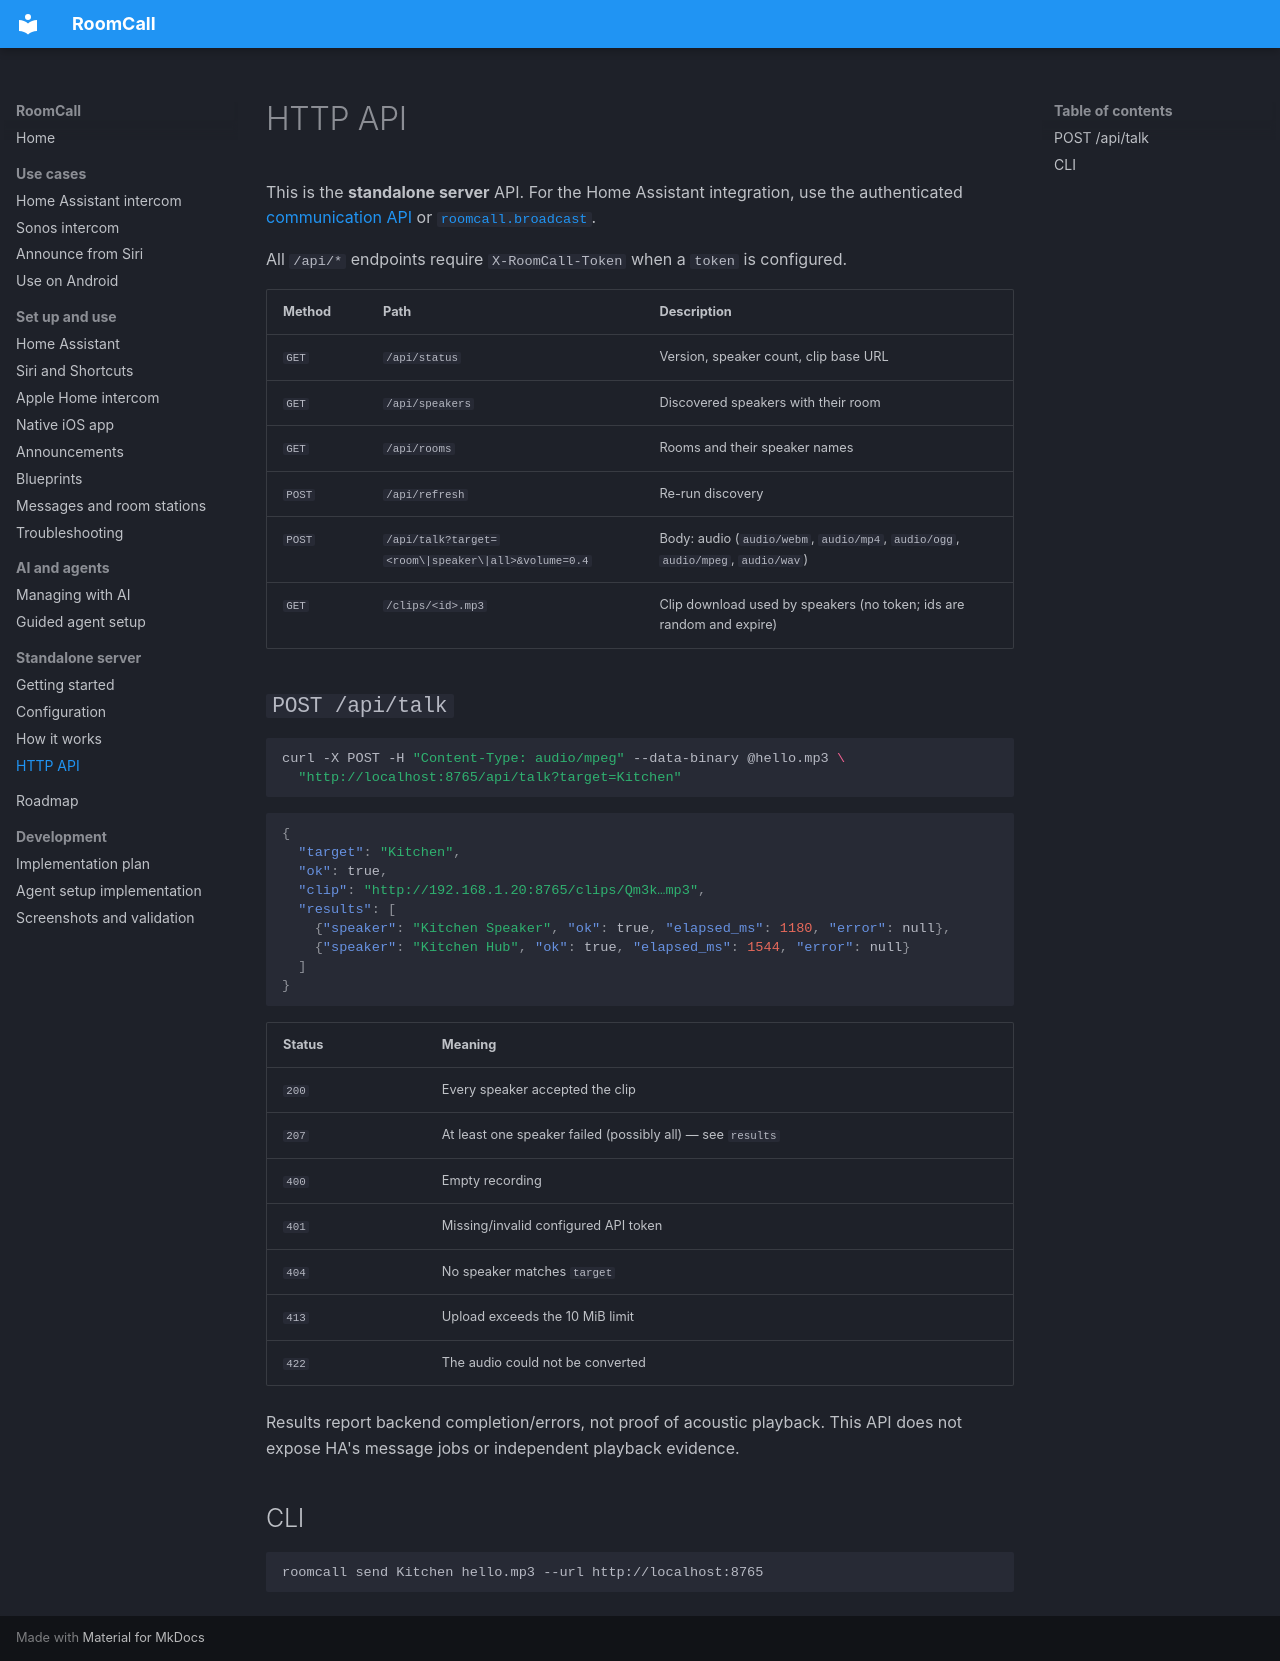

repository: daredoole/RoomCall · page: api/index.html · generator: mkdocs

# HTTP API

This is the **standalone server** API. For the Home Assistant integration, use
the authenticated [communication API](communication.md#actions-and-api) or
[`roomcall.broadcast`](home-assistant.md#roomcallbroadcast-action).

All `/api/*` endpoints require `X-RoomCall-Token` when a `token` is configured.

| Method | Path | Description |
|---|---|---|
| `GET` | `/api/status` | Version, speaker count, clip base URL |
| `GET` | `/api/speakers` | Discovered speakers with their room |
| `GET` | `/api/rooms` | Rooms and their speaker names |
| `POST` | `/api/refresh` | Re-run discovery |
| `POST` | `/api/talk?target=<room\|speaker\|all>&volume=0.4` | Body: audio (`audio/webm`, `audio/mp4`, `audio/ogg`, `audio/mpeg`, `audio/wav`) |
| `GET` | `/clips/<id>.mp3` | Clip download used by speakers (no token; ids are random and expire) |

## `POST /api/talk`

```bash
curl -X POST -H "Content-Type: audio/mpeg" --data-binary @hello.mp3 \
  "http://localhost:8765/api/talk?target=Kitchen"
```

```json
{
  "target": "Kitchen",
  "ok": true,
  "clip": "http://192.168.1.20:8765/clips/Qm3k…mp3",
  "results": [
    {"speaker": "Kitchen Speaker", "ok": true, "elapsed_ms": 1180, "error": null},
    {"speaker": "Kitchen Hub", "ok": true, "elapsed_ms": 1544, "error": null}
  ]
}
```

| Status | Meaning |
|---|---|
| `200` | Every speaker accepted the clip |
| `207` | At least one speaker failed (possibly all) — see `results` |
| `400` | Empty recording |
| `401` | Missing/invalid configured API token |
| `404` | No speaker matches `target` |
| `413` | Upload exceeds the 10 MiB limit |
| `422` | The audio could not be converted |

Results report backend completion/errors, not proof of acoustic playback. This
API does not expose HA's message jobs or independent playback evidence.

## CLI

```bash
roomcall send Kitchen hello.mp3 --url http://localhost:8765
```
